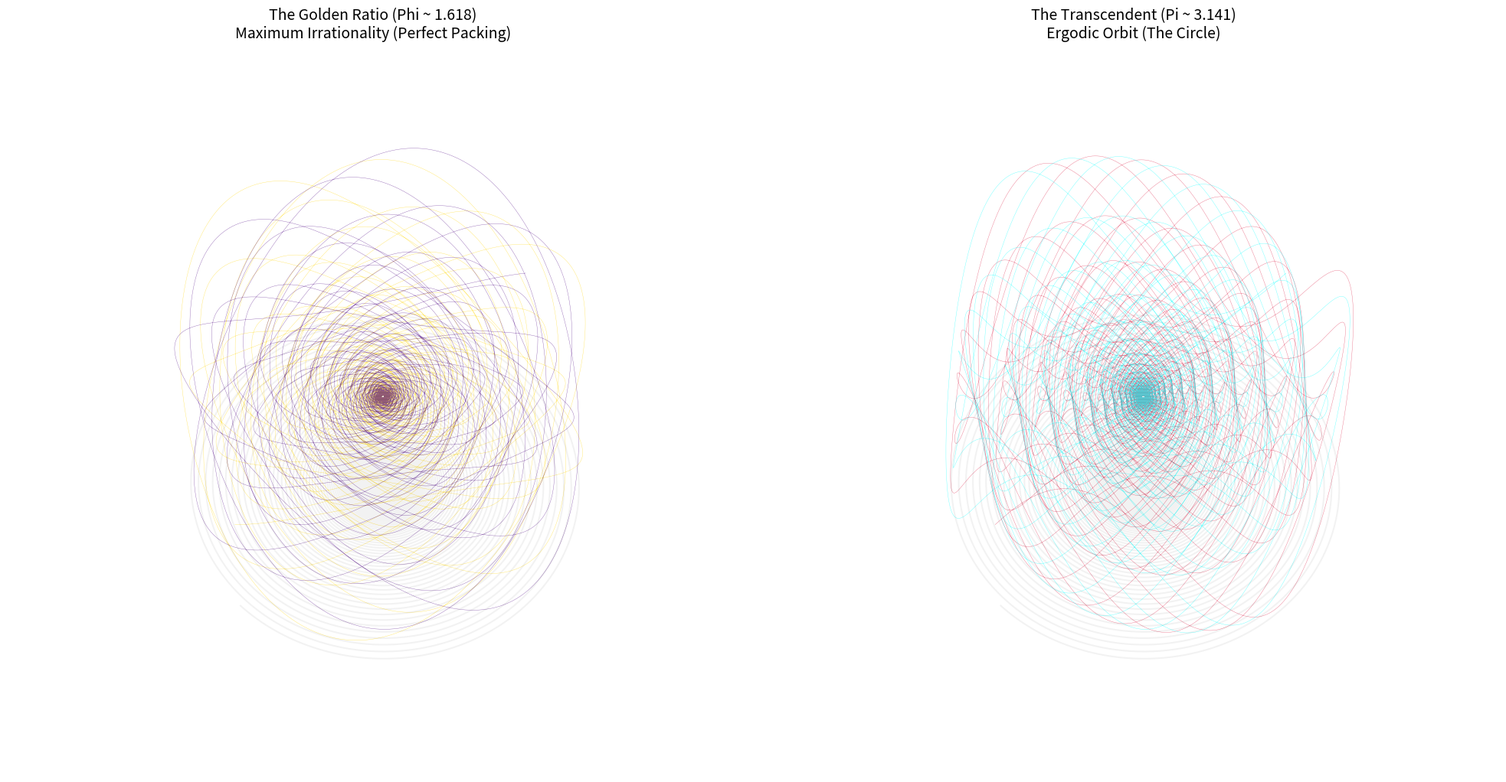

Write the Python code that produced this figure.
import numpy as np
import matplotlib.pyplot as plt
from mpl_toolkits.mplot3d import Axes3D

# ==========================================================
#  The Eternal Knot: Phi vs Pi Comparison
# ==========================================================

# --- Configuration ---
DT          = 0.002     # Time resolution
STEPS       = 60000     # Depth of infinity to simulate
DECAY       = 0.99992   # Slower decay to fill more space

# --- Physics Constants ---
ROTATION_SPEED = 2.0    
TEAR_INTENSITY = 1.5    

def generate_eternal_knot(lobes):
    """
    Generates the trajectory of two potentials spiraling infinitely inward.
    """
    # Time array (The "Depth")
    t = np.linspace(0, 120 * np.pi, STEPS)
    
    # 1. The Spiral (XY Plane)
    radius = np.power(DECAY, np.arange(STEPS)) * 5.0 
    theta = ROTATION_SPEED * t
    
    # Traveler 1 
    x1 = radius * np.cos(theta)
    y1 = radius * np.sin(theta)
    
    # Traveler 2 (Opposite)
    x2 = radius * np.cos(theta + np.pi)
    y2 = radius * np.sin(theta + np.pi)
    
    # 2. The Manifold Tear (Z Axis) - The Resonance
    z_amp = radius * TEAR_INTENSITY * 0.5 
    
    # The "Flip" Logic
    z1 = z_amp * np.sin(lobes * theta)
    z2 = z_amp * np.sin(lobes * theta + np.pi) 
    
    return (x1, y1, z1), (x2, y2, z2)

def plot_comparison(phi_data, pi_data):
    fig = plt.figure(figsize=(20, 10))
    
    # --- Plot 1: Phi (The Golden Ratio) ---
    ax1 = fig.add_subplot(1, 2, 1, projection='3d')
    (x1, y1, z1), (x2, y2, z2) = phi_data
    
    # Plot faint lines to see the packing
    ax1.plot(x1, y1, z1, color='gold', lw=0.3, alpha=0.6, label='Phi Trajectory')
    ax1.plot(x2, y2, z2, color='indigo', lw=0.3, alpha=0.6)
    
    # Top-down shadow for pattern verification
    ax1.plot(x1, y1, -4*np.ones_like(x1), color='black', alpha=0.05)

    ax1.set_title("The Golden Ratio (Phi ~ 1.618)\nMaximum Irrationality (Perfect Packing)", fontsize=14)
    ax1.set_axis_off()
    ax1.view_init(elev=60, azim=45)

    # --- Plot 2: Pi (The Transcendent) ---
    ax2 = fig.add_subplot(1, 2, 2, projection='3d')
    (px1, py1, pz1), (px2, py2, pz2) = pi_data
    
    ax2.plot(px1, py1, pz1, color='crimson', lw=0.3, alpha=0.6, label='Pi Trajectory')
    ax2.plot(px2, py2, pz2, color='cyan', lw=0.3, alpha=0.6)
    
    ax2.plot(px1, py1, -4*np.ones_like(px1), color='black', alpha=0.05)

    ax2.set_title("The Transcendent (Pi ~ 3.141)\nErgodic Orbit (The Circle)", fontsize=14)
    ax2.set_axis_off()
    ax2.view_init(elev=60, azim=45)
    
    plt.tight_layout()
    plt.savefig('phi_vs_pi_geometry.png', dpi=150)

if __name__ == "__main__":
    # Generate Data
    phi_traj = generate_eternal_knot(lobes=1.61803398875)
    pi_traj = generate_eternal_knot(lobes=3.14159265359)
    
    plot_comparison(phi_traj, pi_traj)
